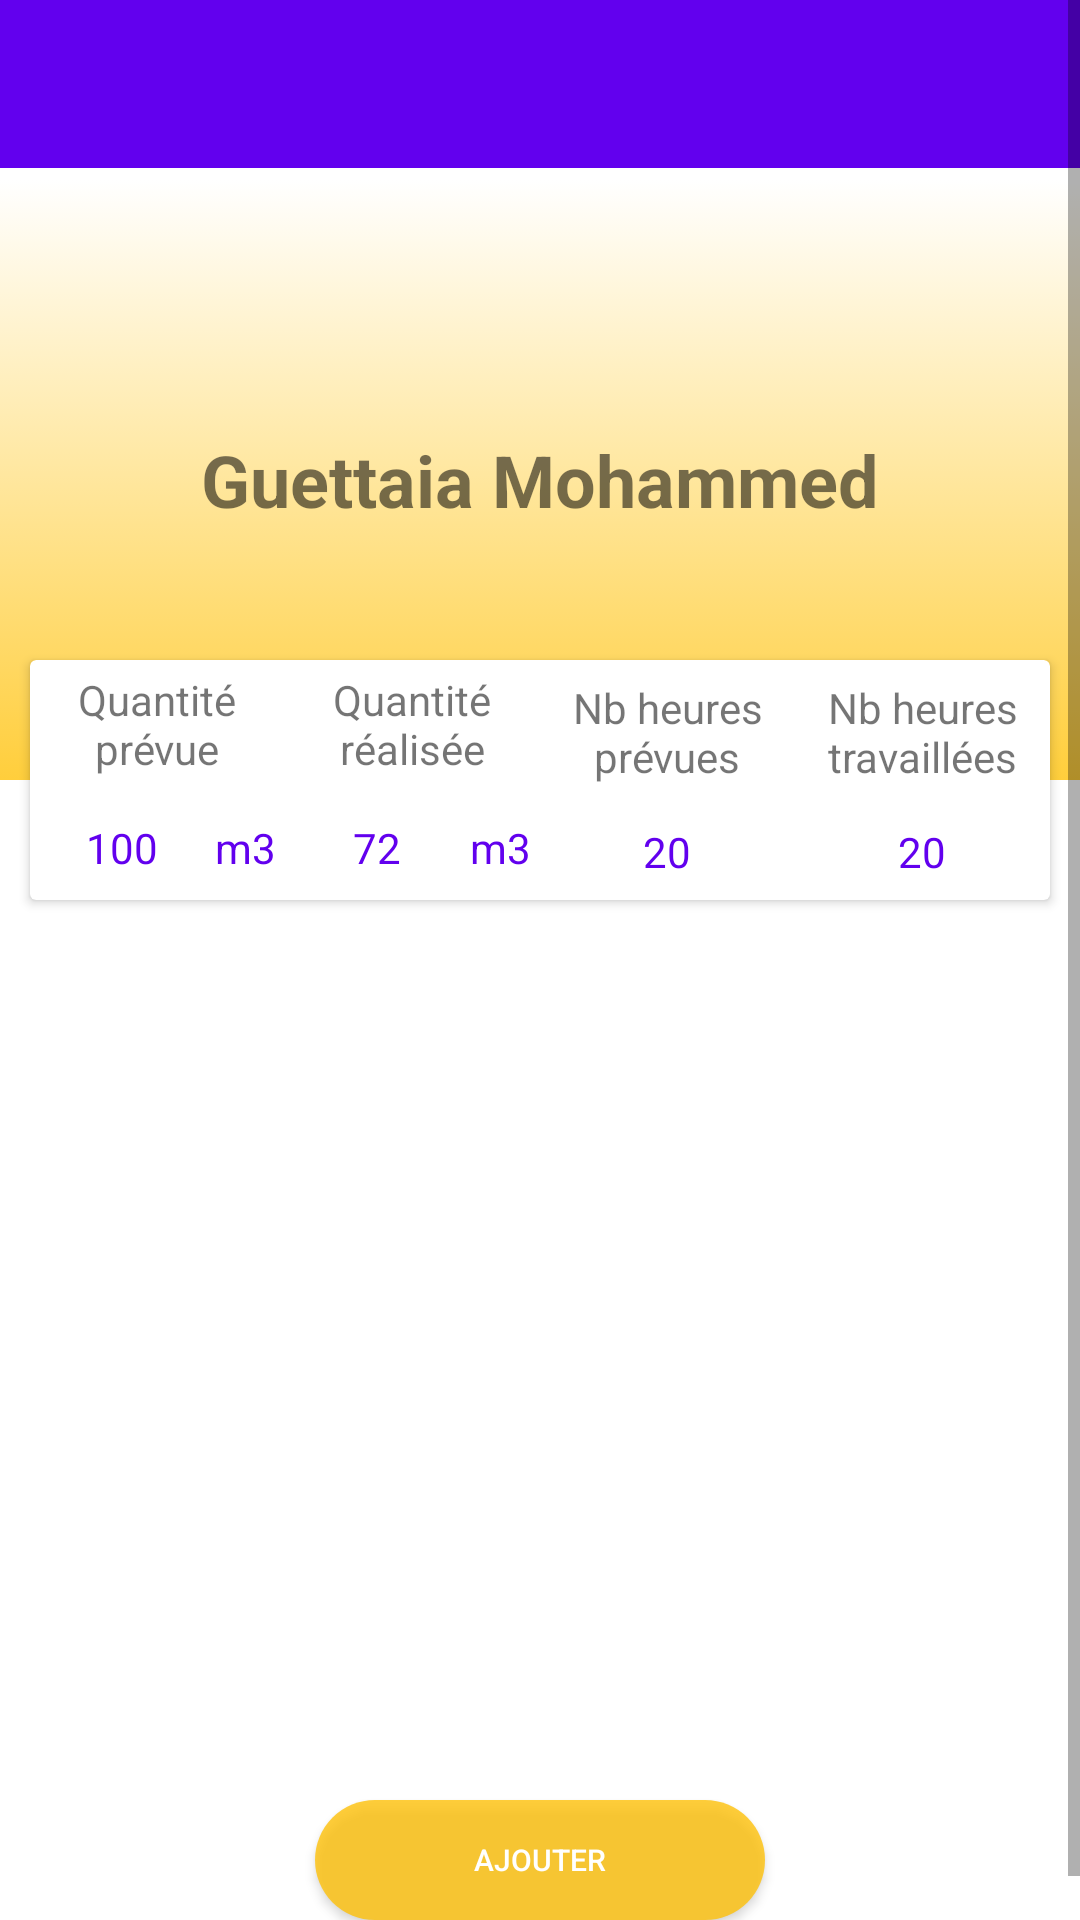

This screen was rendered from an Android layout file. Write that file and the resources it references.
<!-- AndroidManifest.xml: application theme AppTheme -->
<!-- res/layout/activity_detail_suivi.xml -->
<?xml version="1.0" encoding="utf-8"?>
<ScrollView xmlns:android="http://schemas.android.com/apk/res/android"
    xmlns:app="http://schemas.android.com/apk/res-auto"
    xmlns:tools="http://schemas.android.com/tools"
    android:layout_width="match_parent"
    android:layout_height="match_parent"
    tools:context=".ListeMaterielsActivity">

    <RelativeLayout
        android:layout_width="match_parent"
        android:layout_height="match_parent"
        android:background="#FFFFFF">

        <androidx.appcompat.widget.Toolbar
            android:id="@+id/toolbar"
            android:layout_width="match_parent"
            android:layout_height="wrap_content"
            android:background="@color/colorPrimary"
            android:minHeight="?attr/actionBarSize"
            android:theme="@style/ThemeOverlay.AppCompat.Dark.ActionBar"
            app:popupTheme="@style/ThemeOverlay.AppCompat.Light" />
        


        <RelativeLayout
            android:layout_width="match_parent"
            android:layout_height="200dp"
            android:layout_marginTop="60dp"
            android:gravity="center|center_horizontal|center_vertical"
            app:layout_constraintTop_toTopOf="parent"
            tools:ignore="MissingConstraints">

            <LinearLayout
                android:layout_width="match_parent"
                android:layout_height="350dp"
                android:background="@drawable/gardien_background"
                android:gravity="center"
                android:orientation="vertical">

                <TextView
                    android:id="@+id/name"
                    android:layout_width="match_parent"
                    android:layout_height="wrap_content"
                    android:gravity="center"
                    android:padding="5dp"
                    android:text="Guettaia Mohammed"
                    android:textSize="24sp"
                    android:textStyle="bold"
                    app:fontFamily="sans-serif" />

            </LinearLayout>


        </RelativeLayout>

        <androidx.cardview.widget.CardView
            android:layout_width="340dp"
            android:layout_height="80dp"
            android:layout_centerHorizontal="true"
            android:layout_marginTop="220dp"
            android:layout_weight="1"
            android:longClickable="false"
            app:layout_constraintStart_toStartOf="parent"
            tools:ignore="MissingConstraints">

            <LinearLayout
                android:layout_width="match_parent"
                android:layout_height="match_parent"
                android:orientation="horizontal">

                <LinearLayout
                    android:layout_width="match_parent"
                    android:layout_height="match_parent"
                    android:layout_weight="1"
                    android:orientation="vertical">

                    <TextView
                        android:id="@+id/textView24"
                        android:layout_width="match_parent"
                        android:layout_height="wrap_content"
                        android:layout_weight="1"
                        android:gravity="center"
                        android:text="Quantité prévue"
                        android:textSize="14sp"
                        app:fontFamily="sans-serif" />

                    <LinearLayout
                        android:layout_width="match_parent"
                        android:layout_height="wrap_content"
                        android:layout_weight="1"
                        android:orientation="horizontal">

                        <TextView
                            android:id="@+id/qteP"
                            android:layout_width="wrap_content"
                            android:layout_height="wrap_content"
                            android:layout_marginTop="10dp"
                            android:layout_weight="1"
                            android:gravity="center"
                            android:text="100"
                            android:textColor="@color/colorPrimary"
                            android:textSize="14sp"
                            app:fontFamily="sans-serif" />

                        <TextView
                            android:id="@+id/unit2"
                            android:layout_width="wrap_content"
                            android:layout_height="wrap_content"
                            android:layout_marginTop="10dp"
                            android:layout_marginRight="3dp"
                            android:text="m3"
                            android:textColor="@color/colorPrimary"
                            android:textSize="14sp"
                            app:fontFamily="sans-serif" />
                    </LinearLayout>

                </LinearLayout>

                <LinearLayout
                    android:layout_width="match_parent"
                    android:layout_height="match_parent"
                    android:layout_weight="1"
                    android:orientation="vertical">

                    <TextView
                        android:id="@+id/textView22"
                        android:layout_width="match_parent"
                        android:layout_height="wrap_content"
                        android:layout_weight="1"
                        android:gravity="center"
                        android:text="Quantité réalisée"
                        android:textSize="14sp"
                        app:fontFamily="sans-serif" />

                    <LinearLayout
                        android:layout_width="match_parent"
                        android:layout_height="wrap_content"
                        android:layout_weight="1"
                        android:orientation="horizontal">

                        <TextView
                            android:id="@+id/qteR"
                            android:layout_width="wrap_content"
                            android:layout_height="wrap_content"
                            android:layout_marginTop="10dp"
                            android:layout_weight="1"
                            android:gravity="center"
                            android:text="72"
                            android:textColor="@color/colorPrimary"
                            android:textSize="14sp"
                            app:fontFamily="sans-serif" />

                        <TextView
                            android:id="@+id/unit1"
                            android:layout_width="wrap_content"
                            android:layout_height="wrap_content"
                            android:layout_marginTop="10dp"
                            android:layout_marginRight="3dp"
                            android:gravity="center"
                            android:text="m3"
                            android:textColor="@color/colorPrimary"
                            android:textSize="14sp"
                            app:fontFamily="sans-serif" />
                    </LinearLayout>

                </LinearLayout>

                <LinearLayout
                    android:layout_width="match_parent"
                    android:layout_height="match_parent"
                    android:layout_weight="1"
                    android:orientation="vertical">

                    <TextView
                        android:id="@+id/textView26"
                        android:layout_width="match_parent"
                        android:layout_height="wrap_content"
                        android:layout_weight="1"
                        android:gravity="center"
                        android:text="Nb heures prévues"
                        android:textSize="14sp"
                        app:fontFamily="sans-serif" />

                    <TextView
                        android:id="@+id/nbHp"
                        android:layout_width="match_parent"
                        android:layout_height="wrap_content"
                        android:layout_weight="1"
                        android:gravity="center"
                        android:text="20"
                        android:textColor="@color/colorPrimary"
                        android:textSize="14sp"
                        app:fontFamily="sans-serif" />

                </LinearLayout>

                <LinearLayout
                    android:layout_width="match_parent"
                    android:layout_height="match_parent"
                    android:layout_weight="1"
                    android:orientation="vertical">

                    <TextView
                        android:layout_width="match_parent"
                        android:layout_height="wrap_content"
                        android:layout_weight="1"
                        android:gravity="center"
                        android:text="Nb heures travaillées"
                        android:textSize="14sp"
                        app:fontFamily="sans-serif" />

                    <TextView
                        android:id="@+id/nbHt"
                        android:layout_width="match_parent"
                        android:layout_height="wrap_content"
                        android:layout_weight="1"
                        android:gravity="center"
                        android:text="20"
                        android:textColor="@color/colorPrimary"
                        android:textSize="14sp"
                        app:fontFamily="sans-serif" />

                </LinearLayout>
            </LinearLayout>
        </androidx.cardview.widget.CardView>

        <LinearLayout
            android:layout_width="match_parent"
            android:layout_height="wrap_content"
            android:layout_marginTop="320dp"

            android:gravity="center"
            android:orientation="vertical"
            android:paddingLeft="6dp"
            android:paddingRight="6dp"
            tools:ignore="MissingConstraints">

            <ListView
                android:id="@+id/qteRealise"
                android:layout_width="match_parent"
                android:layout_height="250dp"
                android:layout_marginStart="5dp"
                android:layout_marginLeft="5dp"
                android:layout_marginEnd="5dp"
                android:layout_marginRight="5dp"
                android:padding="10dp"
                app:layout_constraintEnd_toEndOf="parent"
                app:layout_constraintStart_toStartOf="parent"
                app:layout_constraintTop_toTopOf="parent">

            </ListView>

            <Button
                android:id="@+id/ajouterQteRealiserBtn"
                android:layout_width="wrap_content"
                android:layout_height="40dp"
                android:layout_gravity="center"
                android:layout_marginTop="30dp"
                android:layout_marginBottom="15dp"
                android:background="@drawable/button"
                android:gravity="center|center_horizontal|center_vertical"
                android:shadowColor="@color/design_default_color_primary_dark"
                android:text="Ajouter"
                android:textColor="@android:color/background_light"
                android:textSize="10sp" />
        </LinearLayout>

    </RelativeLayout>
</ScrollView>
<!-- resources referenced by this layout -->
<resources>
  <!-- drawable button (drawable) -->
  <?xml version="1.0" encoding="utf-8"?>
  <shape xmlns:android="http://schemas.android.com/apk/res/android"
      android:shape="rectangle">
      <size android:height="39dp"
          android:width="150dp"/>
      <solid android:color="#C9FFC107"/>
      <corners android:radius="50dp"/>
  
  </shape>
  <!-- drawable gardien_background (drawable) -->
  <?xml version="1.0" encoding="utf-8"?>
  <selector xmlns:android="http://schemas.android.com/apk/res/android">
      <item>
          <shape>
              <gradient
                  android:angle="90"
                  android:startColor="#C9FFC107"
                  android:endColor="#FFFFFF"
                  android:type="linear"
                  />
          </shape>
      </item>
  </selector>
  <style name="AppTheme" parent="Theme.AppCompat.Light.NoActionBar">
          
          <item name="colorPrimary">@color/colorPrimary</item>
          <item name="colorPrimaryDark">@color/colorPrimaryDark</item>
          <item name="colorAccent">@color/colorAccent</item>
      </style>
  <!-- not gathered from this repository: default colours our renderer supplied (Android Studio template values) -->
  <color name="colorPrimary">#FF6200EE</color>
  <color name="colorPrimaryDark">#FF3700B3</color>
  <color name="colorAccent">#FF03DAC5</color>
</resources>
